Image classification data set "QCData" (MohdAjWrk/Quality-Control_Products-Defect-Detection on GitHub). Class labels (3): accepted, background, rejected.

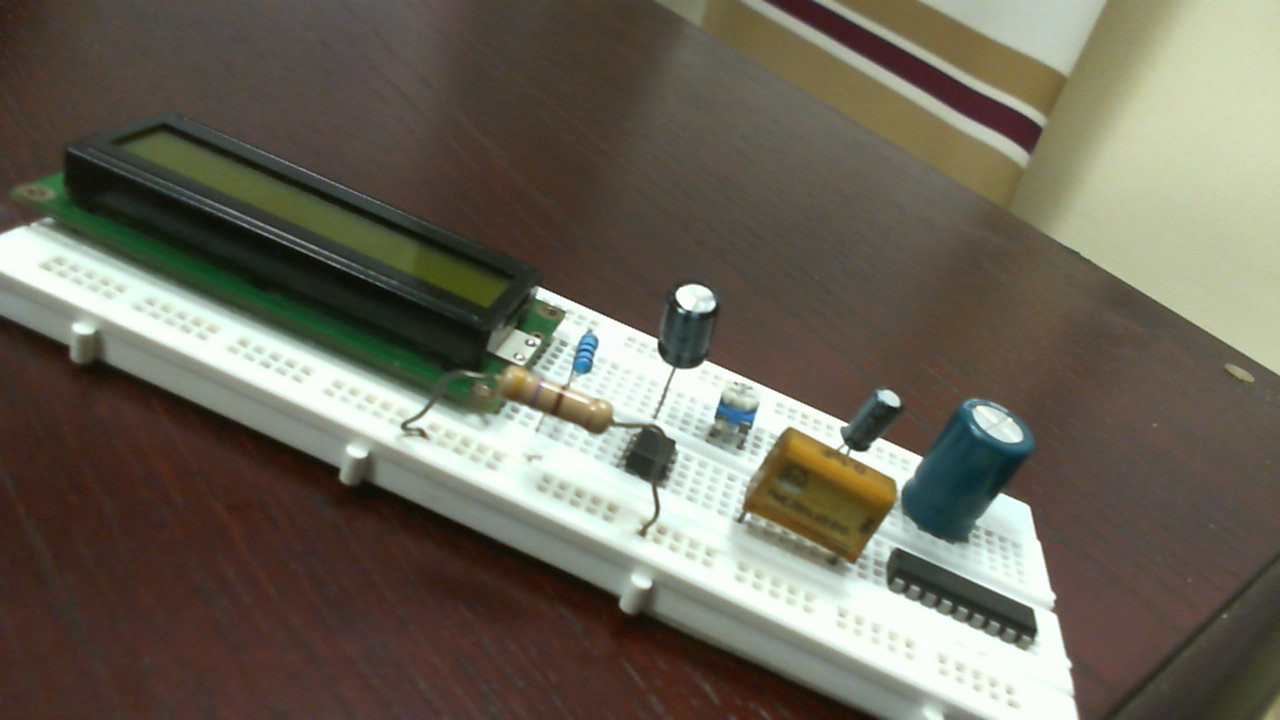
Label: accepted

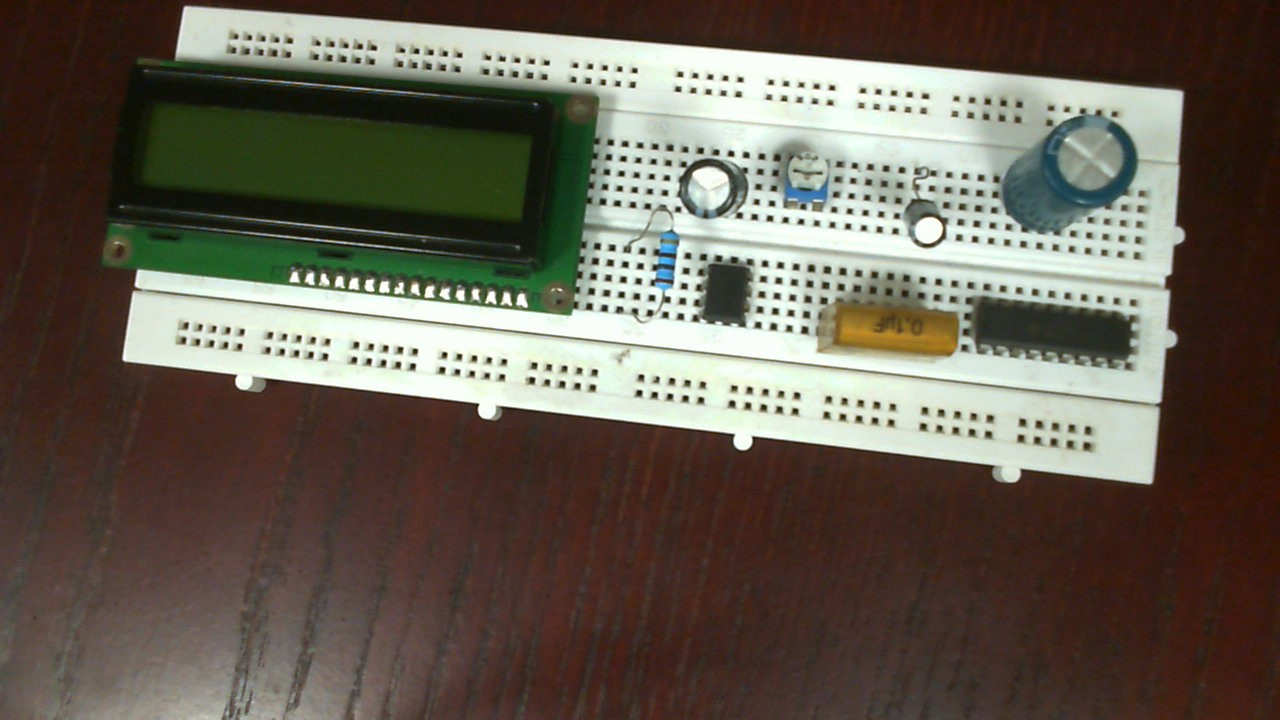
Label: rejected

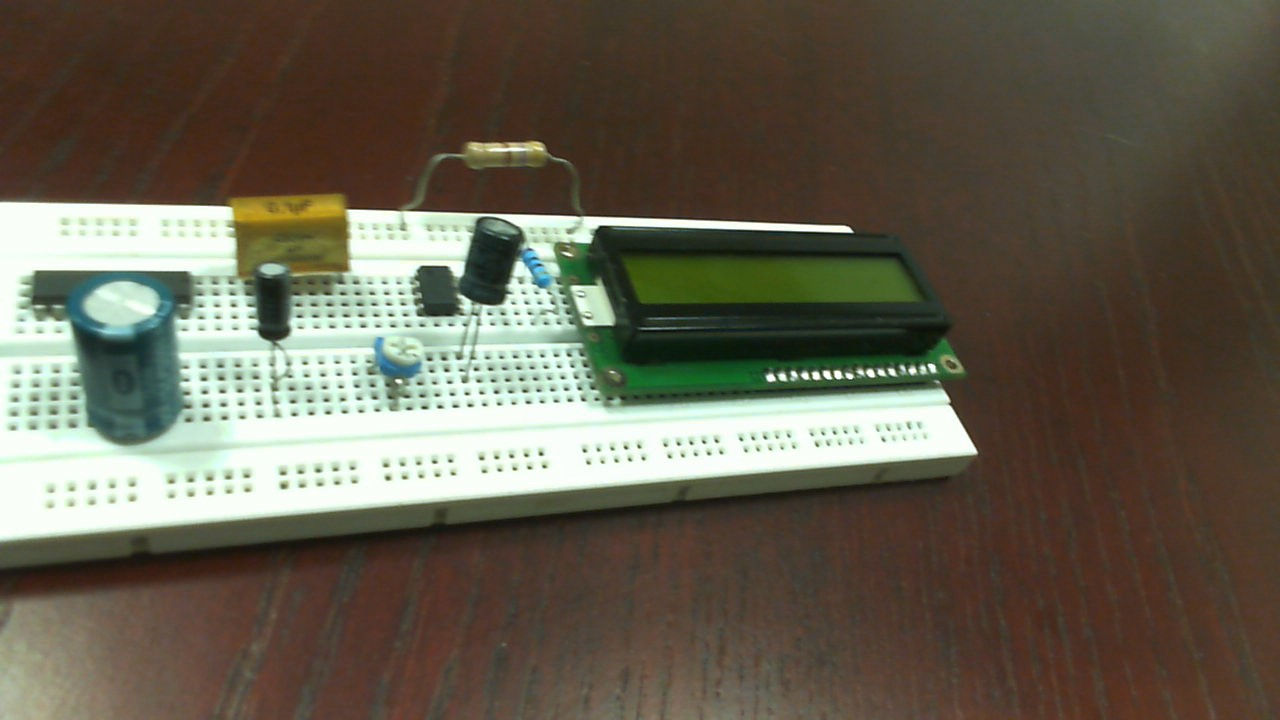
Label: accepted

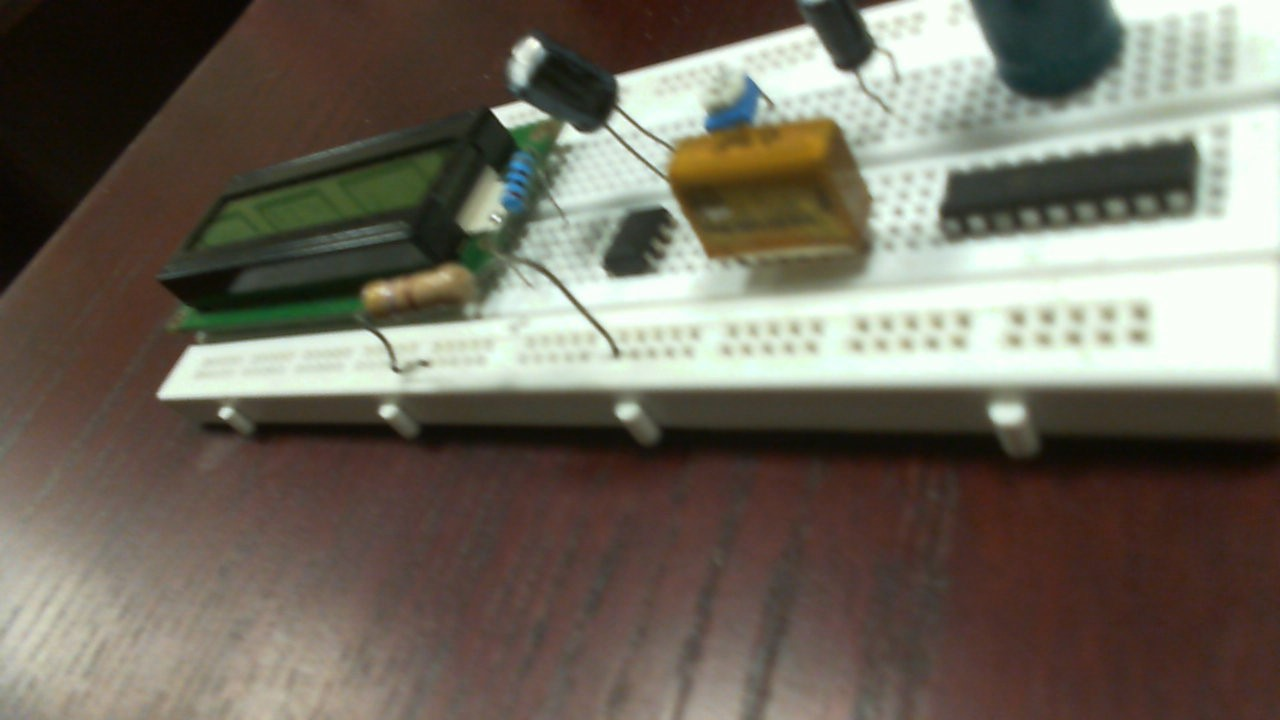
Label: accepted

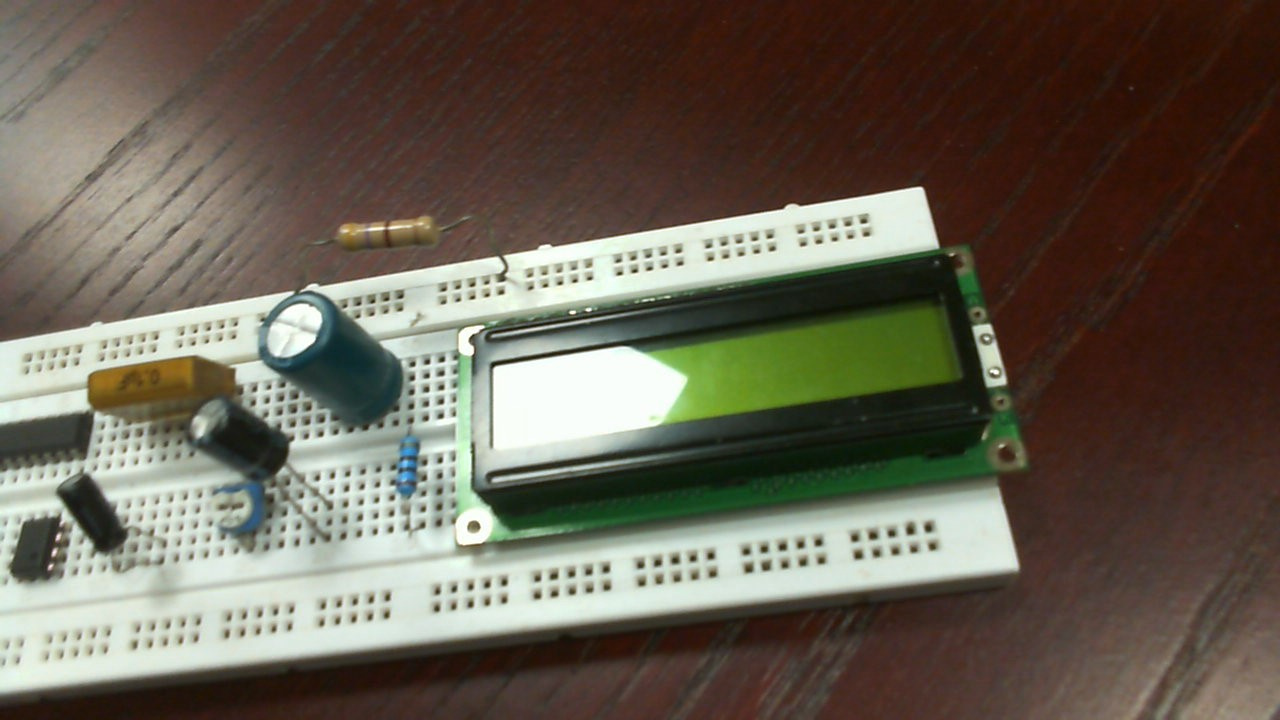
Label: rejected

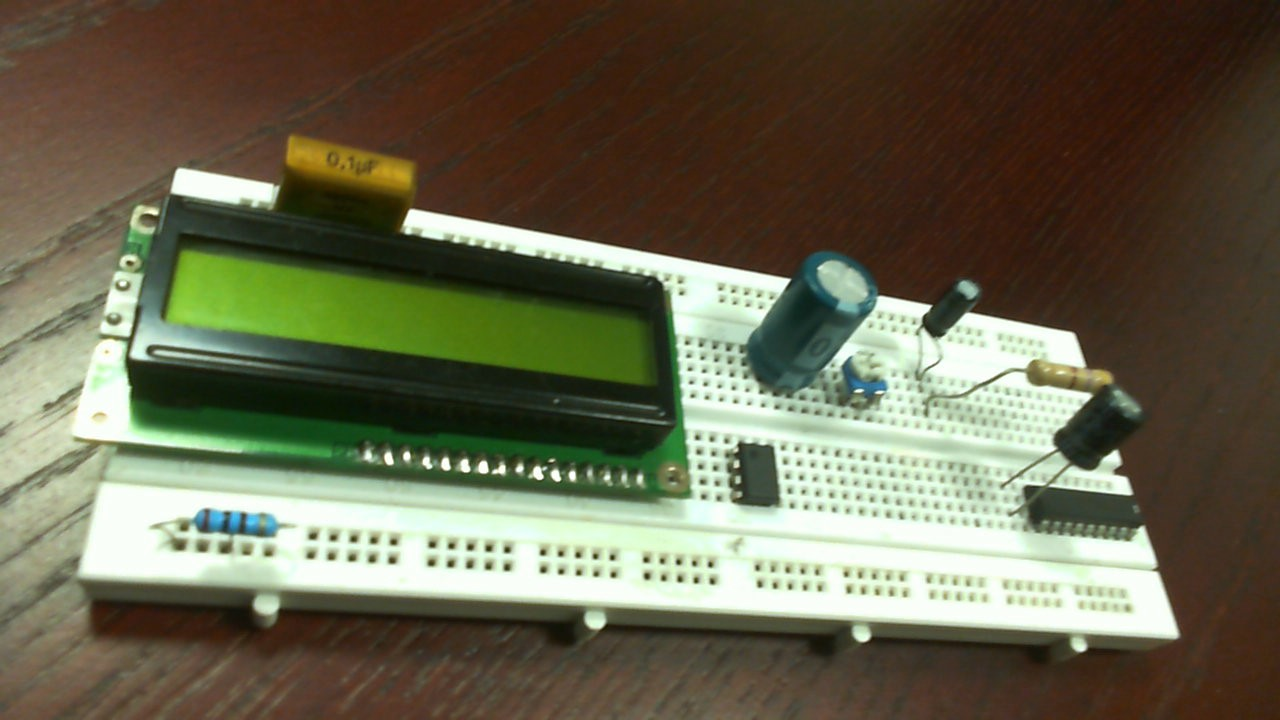
Label: rejected
